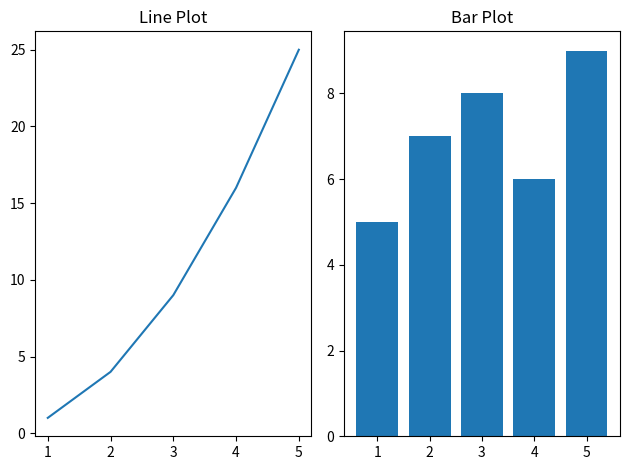

Reproduce this figure in Python.
import matplotlib.pyplot as plt

x = [1, 2, 3, 4, 5]
y1 = [1, 4, 9, 16, 25]
y2 = [5, 7, 8, 6, 9]

plt.subplot(1, 2, 1)  # 1 row, 2 columns, 1st plot
plt.plot(x, y1)
plt.title('Line Plot')

plt.subplot(1, 2, 2)  # 1 row, 2 columns, 2nd plot
plt.bar(x, y2)
plt.title('Bar Plot')

plt.tight_layout()  # Adjust layout to prevent overlap
plt.show()
